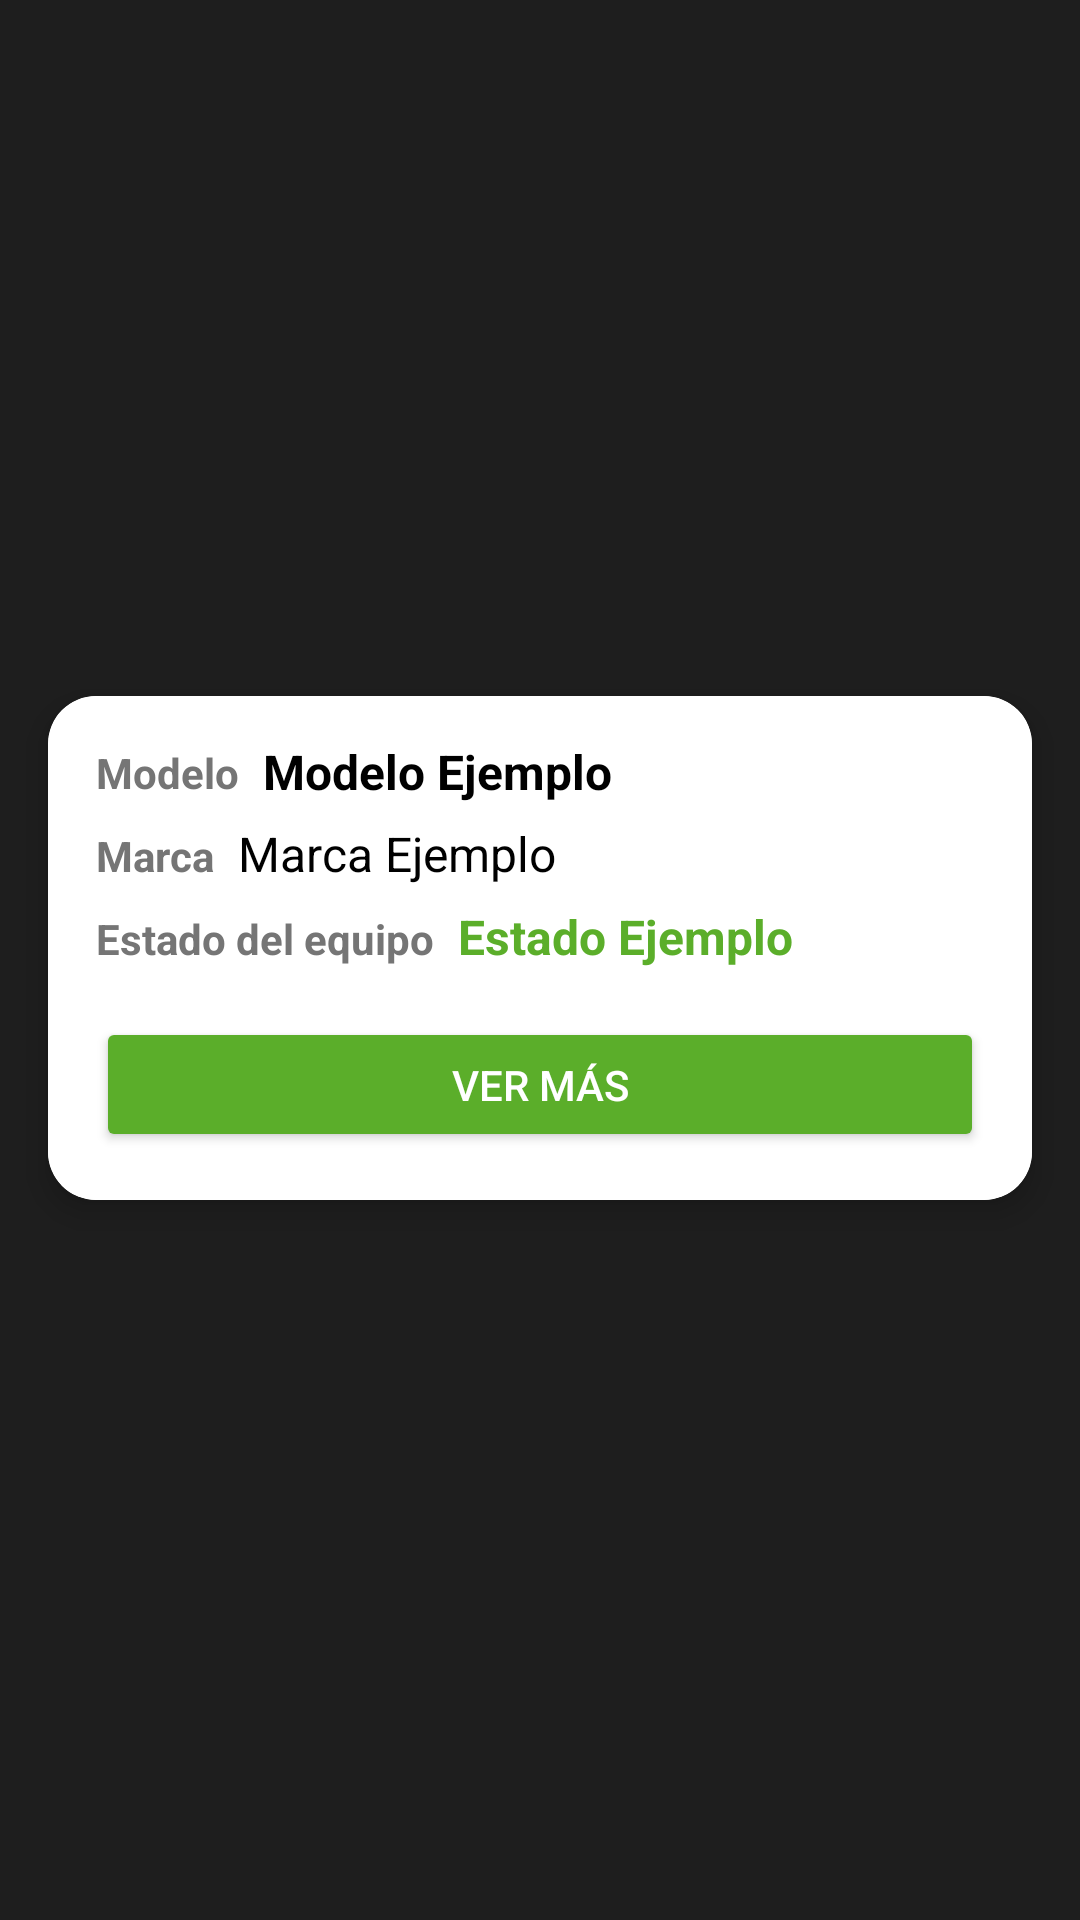

Here is an Android app screen rendered from its layout file. Give the layout XML and the strings, colors and styles it references.
<!-- AndroidManifest.xml: application theme Theme.Pruewba -->
<!-- res/layout/historial_layout.xml -->
<?xml version="1.0" encoding="utf-8"?>
<androidx.constraintlayout.widget.ConstraintLayout xmlns:android="http://schemas.android.com/apk/res/android"
    xmlns:app="http://schemas.android.com/apk/res-auto"
    xmlns:tools="http://schemas.android.com/tools"
    android:layout_width="match_parent"
    android:layout_height="wrap_content"
    android:paddingBottom="8dp"
    android:background="#1E1E1E">

    <androidx.cardview.widget.CardView
        android:layout_width="match_parent"
        android:layout_height="wrap_content"
        android:layout_marginStart="16dp"
        android:layout_marginTop="8dp"
        android:layout_marginEnd="16dp"
        android:layout_marginBottom="8dp"
        app:cardCornerRadius="16dp"
        app:cardElevation="6dp"
        app:layout_constraintBottom_toBottomOf="parent"
        app:layout_constraintEnd_toEndOf="parent"
        app:layout_constraintStart_toStartOf="parent"
        app:layout_constraintTop_toTopOf="parent">

        <androidx.constraintlayout.widget.ConstraintLayout
            android:layout_width="match_parent"
            android:layout_height="wrap_content"
            android:padding="16dp"
            android:background="#FFFFFF">

            <TextView
                android:id="@+id/textView12"
                android:layout_width="wrap_content"
                android:layout_height="wrap_content"
                android:text="@string/txtHstModelo"
                android:textColor="#757575"
                android:textSize="14sp"
                android:textStyle="bold"
                app:layout_constraintStart_toStartOf="parent"
                app:layout_constraintTop_toTopOf="parent" />

            <TextView
                android:id="@+id/txtModelo"
                android:layout_width="0dp"
                android:layout_height="wrap_content"
                android:layout_marginStart="8dp"
                android:text="Modelo Ejemplo"
                android:textColor="#000000"
                android:textSize="16sp"
                android:textStyle="bold"
                app:layout_constraintBaseline_toBaselineOf="@+id/textView12"
                app:layout_constraintEnd_toEndOf="parent"
                app:layout_constraintStart_toEndOf="@+id/textView12" />

            <TextView
                android:id="@+id/textView13"
                android:layout_width="wrap_content"
                android:layout_height="wrap_content"
                android:layout_marginTop="8dp"
                android:text="@string/txtHstMarca"
                android:textColor="#757575"
                android:textSize="14sp"
                android:textStyle="bold"
                app:layout_constraintStart_toStartOf="parent"
                app:layout_constraintTop_toBottomOf="@+id/txtModelo" />

            <TextView
                android:id="@+id/txtMarca"
                android:layout_width="0dp"
                android:layout_height="wrap_content"
                android:layout_marginStart="8dp"
                android:text="Marca Ejemplo"
                android:textColor="#000000"
                android:textSize="16sp"
                app:layout_constraintBaseline_toBaselineOf="@+id/textView13"
                app:layout_constraintEnd_toEndOf="parent"
                app:layout_constraintStart_toEndOf="@+id/textView13" />

            <TextView
                android:id="@+id/textView10"
                android:layout_width="wrap_content"
                android:layout_height="wrap_content"
                android:layout_marginTop="8dp"
                android:text="@string/txtHstEstado"
                android:textColor="#757575"
                android:textSize="14sp"
                android:textStyle="bold"
                app:layout_constraintStart_toStartOf="parent"
                app:layout_constraintTop_toBottomOf="@+id/txtMarca" />

            <TextView
                android:id="@+id/txtEstado"
                android:layout_width="0dp"
                android:layout_height="wrap_content"
                android:layout_marginStart="8dp"
                android:text="Estado Ejemplo"
                android:textColor="@color/colorBotones"
                android:textSize="16sp"
                android:textStyle="bold"
                app:layout_constraintBaseline_toBaselineOf="@+id/textView10"
                app:layout_constraintEnd_toEndOf="parent"
                app:layout_constraintStart_toEndOf="@+id/textView10" />

            <Button
                android:id="@+id/btnVerMas"
                android:layout_width="0dp"
                android:layout_height="45dp"
                android:layout_marginTop="16dp"
                android:text="@string/btnVerMas"
                android:textColor="#FFFFFF"
                android:textSize="14sp"
                app:backgroundTint="@color/colorBotones"
                app:cornerRadius="8dp"
                app:layout_constraintEnd_toEndOf="parent"
                app:layout_constraintStart_toStartOf="parent"
                app:layout_constraintTop_toBottomOf="@+id/txtEstado" />

        </androidx.constraintlayout.widget.ConstraintLayout>
    </androidx.cardview.widget.CardView>
</androidx.constraintlayout.widget.ConstraintLayout>
<!-- resources referenced by this layout -->
<resources>
  <color name="colorBotones">#5BAE2A</color>
  <string name="btnVerMas">Ver Más</string>
  <string name="txtHstEstado">Estado del equipo</string>
  <string name="txtHstMarca">Marca</string>
  <string name="txtHstModelo">Modelo</string>
  <style name="Theme.Pruewba" parent="Base.Theme.Pruewba" />
  <style name="Base.Theme.Pruewba" parent="Theme.Material3.DayNight.NoActionBar">
          
          
      </style>
</resources>
